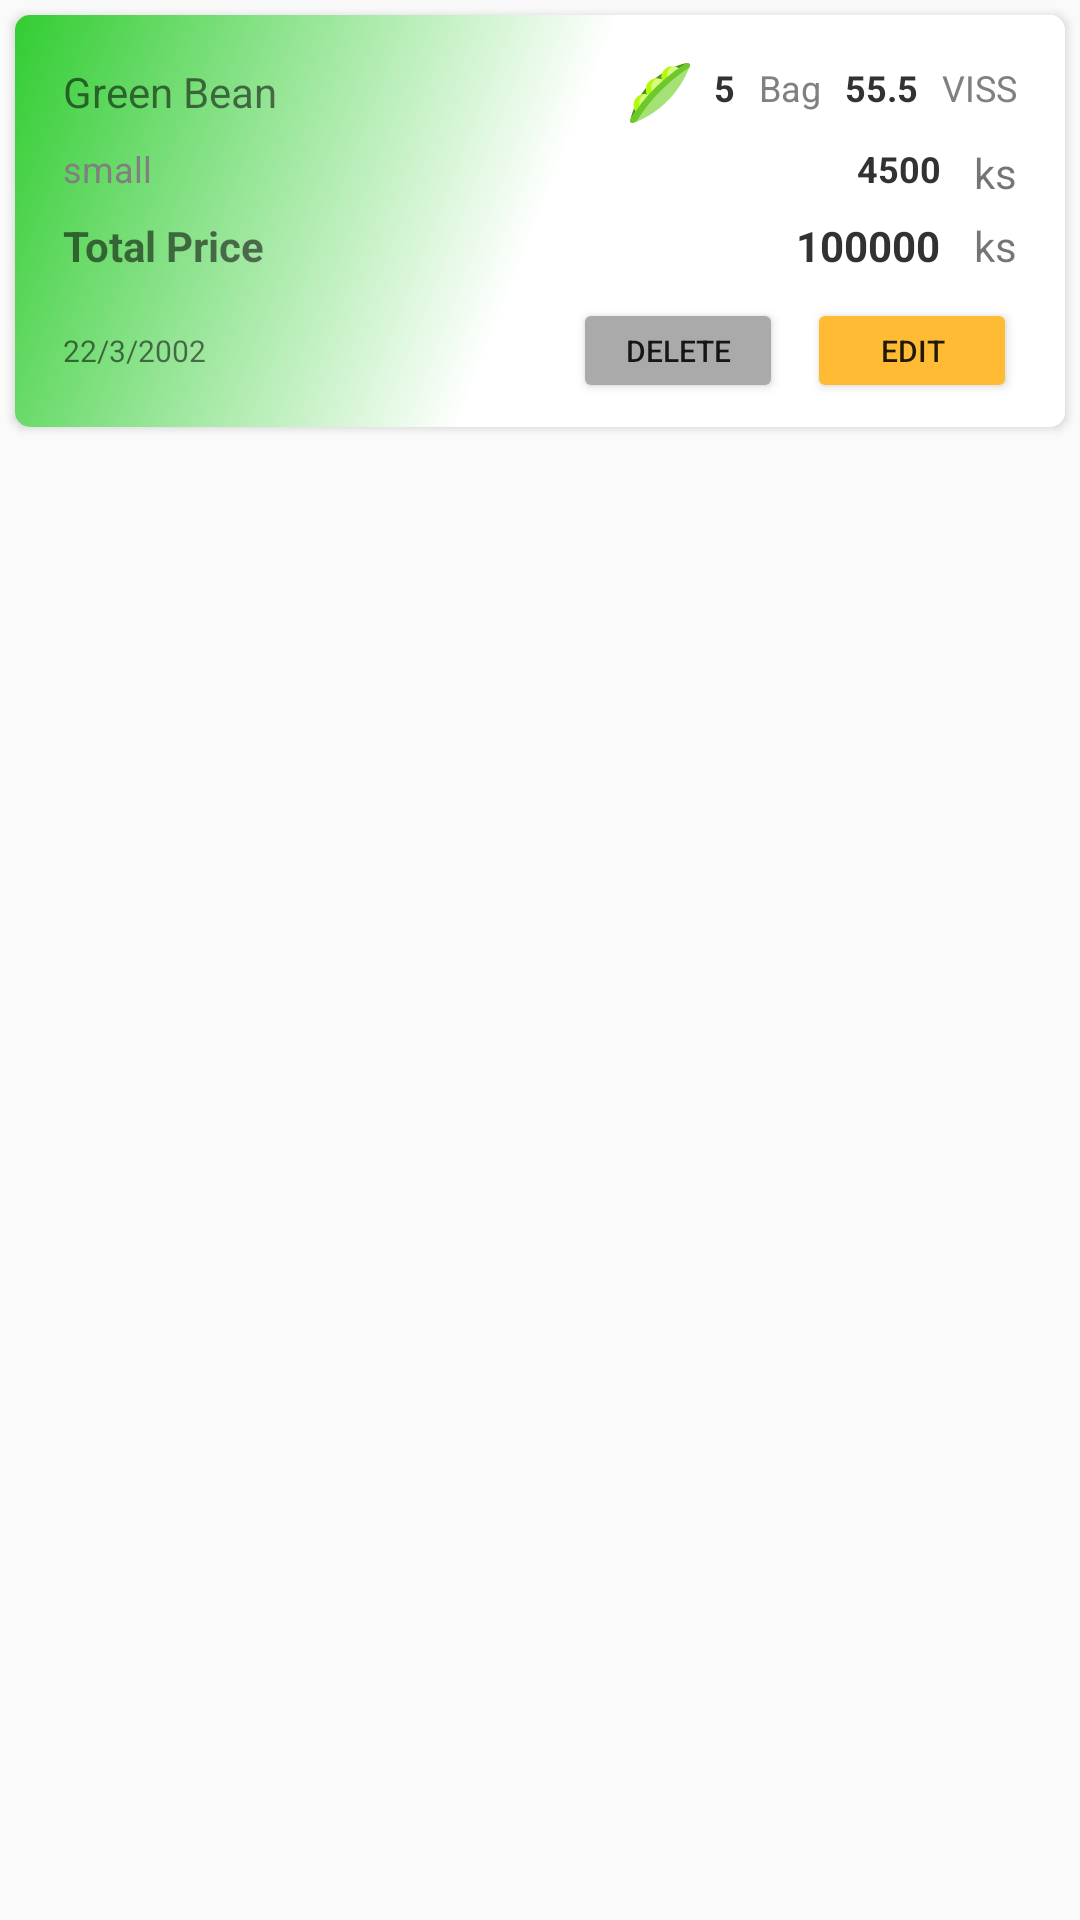

This screen was rendered from an Android layout file. Write that file and the resources it references.
<!-- AndroidManifest.xml: application theme AppTheme -->
<!-- res/layout/card_sell.xml -->
<?xml version="1.0" encoding="utf-8"?>
<LinearLayout xmlns:android="http://schemas.android.com/apk/res/android"
    xmlns:app="http://schemas.android.com/apk/res-auto"
    xmlns:tools="http://schemas.android.com/tools"
    android:layout_width="match_parent"
    android:layout_height="wrap_content"
    android:orientation="vertical">

    <androidx.cardview.widget.CardView
        android:layout_width="match_parent"
        android:layout_height="wrap_content"
        android:layout_marginLeft="5dp"
        android:layout_marginTop="5dp"
        android:layout_marginRight="5dp"
        android:layout_marginBottom="3dp"
        app:cardCornerRadius="5dp">

        <androidx.constraintlayout.widget.ConstraintLayout
            android:layout_width="match_parent"
            android:layout_height="wrap_content"
            android:background="@drawable/bean_input_background"
            android:padding="8dp">

            <TextView
                android:id="@+id/id_bean_lbl"
                android:layout_width="wrap_content"
                android:layout_height="wrap_content"
                android:layout_marginStart="8dp"
                android:layout_marginTop="8dp"
                android:text="Green Bean"
                android:textSize="14sp"
                app:layout_constraintStart_toStartOf="parent"
                app:layout_constraintTop_toTopOf="parent" />

            <ImageView
                android:id="@+id/imageView3"
                android:layout_width="wrap_content"
                android:layout_height="wrap_content"
                android:layout_marginEnd="8dp"
                app:layout_constraintEnd_toStartOf="@+id/id_bean_bag_count"
                app:layout_constraintTop_toTopOf="@+id/id_bean_lbl"
                app:srcCompat="@drawable/ic_beans_svgrepo_com" />

            <TextView
                android:id="@+id/textView11"
                android:layout_width="wrap_content"
                android:layout_height="wrap_content"
                android:layout_marginEnd="8dp"
                android:text="VISS"
                android:textColor="@android:color/tertiary_text_light"
                android:textSize="12sp"
                app:layout_constraintEnd_toEndOf="parent"
                app:layout_constraintTop_toTopOf="@+id/id_bean_lbl" />

            <TextView
                android:id="@+id/id_bean_viss_count"
                android:layout_width="wrap_content"
                android:layout_height="wrap_content"
                android:layout_marginEnd="8dp"
                android:text="55.5"
                android:textColor="@android:color/secondary_text_light"
                android:textSize="12sp"
                android:textStyle="bold"
                app:layout_constraintEnd_toStartOf="@+id/textView11"
                app:layout_constraintTop_toTopOf="@+id/id_bean_lbl" />

            <TextView
                android:id="@+id/textView13"
                android:layout_width="wrap_content"
                android:layout_height="wrap_content"
                android:layout_marginEnd="8dp"
                android:text="Bag"
                android:textColor="@android:color/tertiary_text_light"
                android:textSize="12sp"
                app:layout_constraintEnd_toStartOf="@+id/id_bean_viss_count"
                app:layout_constraintTop_toTopOf="@+id/id_bean_lbl" />

            <TextView
                android:id="@+id/id_bean_bag_count"
                android:layout_width="wrap_content"
                android:layout_height="wrap_content"
                android:layout_marginEnd="8dp"
                android:text="5"
                android:textColor="@android:color/secondary_text_light"
                android:textSize="12sp"
                android:textStyle="bold"
                app:layout_constraintEnd_toStartOf="@+id/textView13"
                app:layout_constraintTop_toTopOf="@+id/id_bean_lbl" />

            <TextView
                android:id="@+id/id_bean_date"
                android:layout_width="wrap_content"
                android:layout_height="wrap_content"
                android:text="22/3/2002"
                android:textSize="10sp"
                app:layout_constraintBottom_toBottomOf="@+id/id_delete"
                app:layout_constraintStart_toStartOf="@+id/id_total_price_lbl"
                app:layout_constraintTop_toTopOf="@+id/id_delete" />

            <TextView
                android:id="@+id/id_bean_size"
                android:layout_width="wrap_content"
                android:layout_height="wrap_content"
                android:layout_marginTop="8dp"
                android:text="small"
                android:textColor="@android:color/tertiary_text_light"
                android:textSize="12sp"
                app:layout_constraintStart_toStartOf="@+id/id_bean_lbl"
                app:layout_constraintTop_toBottomOf="@+id/id_bean_lbl" />

            <TextView
                android:id="@+id/id_price"
                android:layout_width="wrap_content"
                android:layout_height="wrap_content"
                android:layout_marginTop="8dp"
                android:layout_marginEnd="8dp"
                android:text="4500 "
                android:textColor="@android:color/secondary_text_light"
                android:textSize="12sp"
                android:textStyle="bold"
                app:layout_constraintEnd_toStartOf="@+id/textView28"
                app:layout_constraintTop_toBottomOf="@+id/id_bean_lbl" />

            <TextView
                android:id="@+id/id_total_price_lbl"
                android:layout_width="wrap_content"
                android:layout_height="wrap_content"
                android:layout_marginTop="8dp"
                android:text="Total Price"
                android:textStyle="bold"
                app:layout_constraintStart_toStartOf="@+id/id_bean_size"
                app:layout_constraintTop_toBottomOf="@+id/id_bean_size" />

            <TextView
                android:id="@+id/id_total_price"
                android:layout_width="wrap_content"
                android:layout_height="wrap_content"
                android:layout_marginEnd="8dp"
                android:text="100000 "
                android:textColor="@android:color/secondary_text_light"
                android:textStyle="bold"
                app:layout_constraintBottom_toBottomOf="@+id/id_total_price_lbl"
                app:layout_constraintEnd_toStartOf="@+id/textView30"
                app:layout_constraintTop_toTopOf="@+id/id_total_price_lbl"
                app:layout_constraintVertical_bias="0.0" />

            <Button
                android:id="@+id/id_delete"
                android:layout_width="70dp"
                android:layout_height="35dp"
                android:layout_marginEnd="8dp"
                android:backgroundTint="@android:color/darker_gray"
                android:text="delete"
                android:textSize="10sp"
                app:layout_constraintEnd_toStartOf="@+id/id_edit"
                app:layout_constraintTop_toTopOf="@+id/id_edit" />

            <Button
                android:id="@+id/id_edit"
                android:layout_width="70dp"
                android:layout_height="35dp"
                android:layout_marginTop="8dp"
                android:backgroundTint="@android:color/holo_orange_light"
                android:text="Edit"
                android:textSize="10sp"
                app:layout_constraintEnd_toEndOf="@+id/textView30"
                app:layout_constraintTop_toBottomOf="@+id/id_total_price" />

            <TextView
                android:id="@+id/textView28"
                android:layout_width="wrap_content"
                android:layout_height="wrap_content"
                android:text="ks"
                app:layout_constraintEnd_toEndOf="@+id/textView11"
                app:layout_constraintTop_toTopOf="@+id/id_price" />

            <TextView
                android:id="@+id/textView30"
                android:layout_width="wrap_content"
                android:layout_height="wrap_content"
                android:text="ks"
                app:layout_constraintEnd_toEndOf="@+id/textView11"
                app:layout_constraintTop_toTopOf="@+id/id_total_price" />

        </androidx.constraintlayout.widget.ConstraintLayout>
    </androidx.cardview.widget.CardView>

</LinearLayout>
<!-- resources referenced by this layout -->
<resources>
  <!-- drawable bean_input_background (drawable) -->
  <?xml version="1.0" encoding="utf-8"?>
  <shape xmlns:android="http://schemas.android.com/apk/res/android"
      android:shape="rectangle"
      >
      <gradient android:angle="135"
          android:startColor="#FFFFFF"
          android:centerColor="#FFFFFF"
          android:endColor="@color/myGreenColor"
          android:type="linear"></gradient>
  </shape>
  <!-- drawable ic_beans_svgrepo_com: vector/xml drawable (drawable, 2973 chars, omitted) -->
  <style name="AppTheme" parent="Theme.AppCompat.Light.DarkActionBar">
          
          <item name="colorPrimary">@color/colorPrimary</item>
          <item name="colorPrimaryDark">@color/colorPrimaryDark</item>
          <item name="colorAccent">@color/colorAccent</item>
          <item name="android:windowAnimationStyle">@style/dialog_animation</item>
      </style>
  <color name="myGreenColor">#32cd32</color>
  <color name="colorPrimary">#32cd32</color>
  <color name="colorPrimaryDark">#32cd32</color>
  <color name="colorAccent">#32cd32</color>
  <style name="dialog_animation">
        <item name="android:windowEnterAnimation">@android:anim/fade_in</item>
           <item name="android:windowExitAnimation">@android:anim/fade_out</item>
       </style>
</resources>
